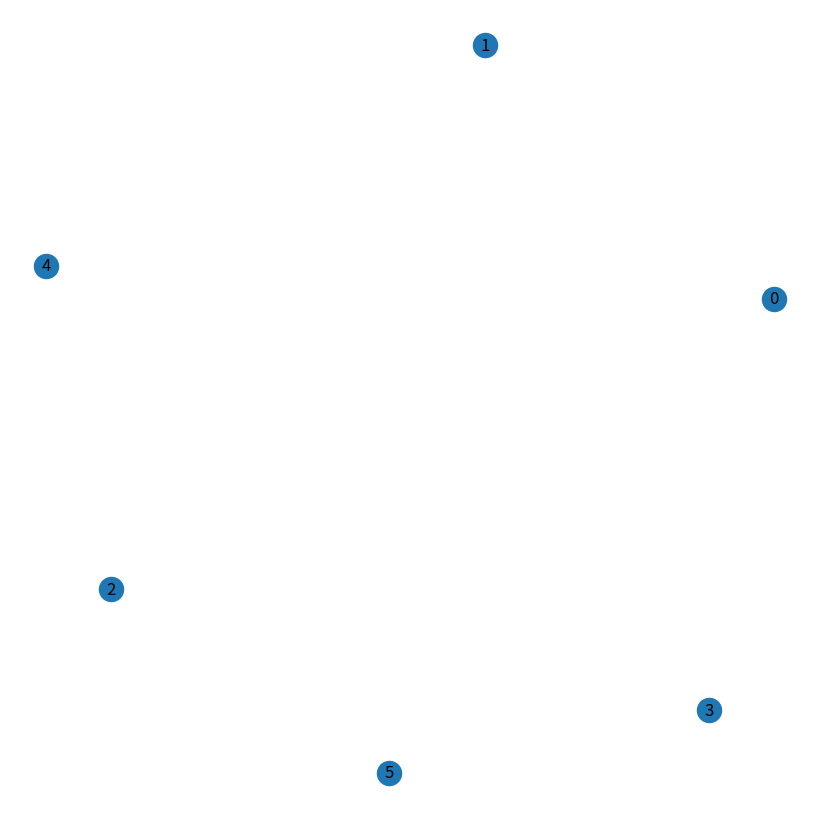

This figure's Python source:
from matplotlib import pyplot as plt, animation
import networkx as nx
import random

plt.rcParams["figure.figsize"] = [8, 8]
plt.rcParams["figure.autolayout"] = True

fig = plt.figure()


G = nx.DiGraph()
G.add_nodes_from([0, 1, 2, 3, 4, 5])
pos = nx.spring_layout(G, seed=4)

nx.draw(G, pos = pos, with_labels=True)

def animate(frame):
   fig.clear()
   num1 = random.randint(0, 5)
   num2 = random.randint(0, 5)
   G.add_edges_from([(num1, num2)])
   nx.draw(G, pos = pos, with_labels=True)

ani = animation.FuncAnimation(fig, animate, frames=6, interval=100, repeat=True)

plt.show()
